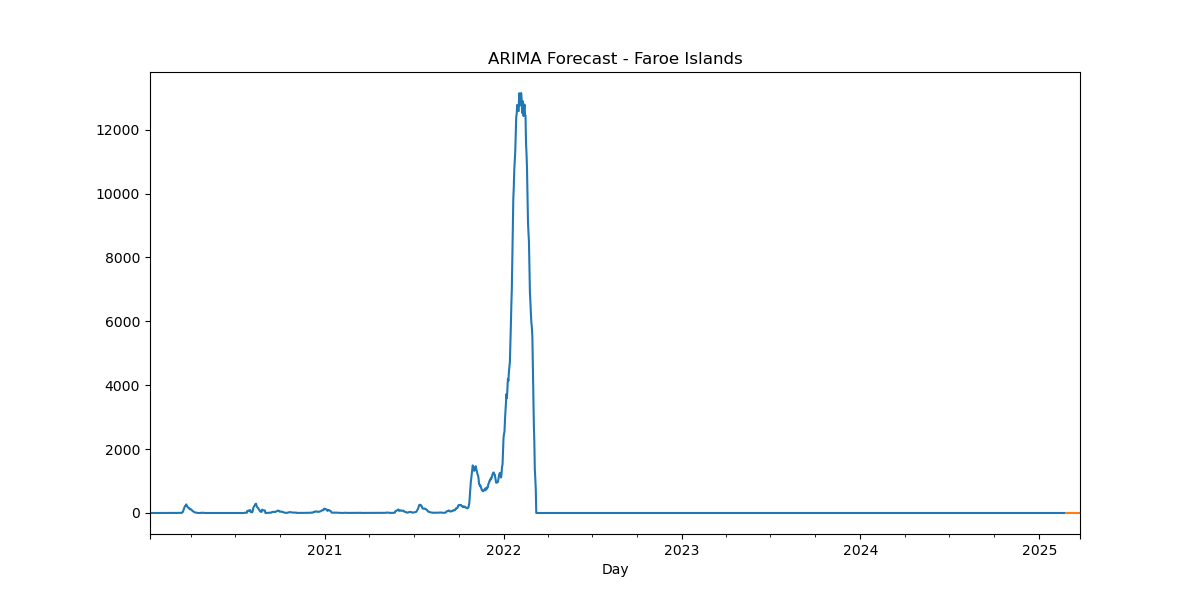

The data file committed next to this chart (first rows):
, predicted_mean
2025-02-24, -8.305e-321
2025-02-25, -9.53e-321
2025-02-26, -1.091e-320
2025-02-27, -1.183e-320
2025-02-28, -1.2697e-320
2025-03-01, -1.3636e-320
2025-03-02, -1.442e-320
2025-03-03, -1.5123e-320
2025-03-04, -1.5805e-320
2025-03-05, -1.6423e-320
2025-03-06, -1.698e-320
2025-03-07, -1.7495e-320
2025-03-08, -1.797e-320
2025-03-09, -1.84e-320
2025-03-10, -1.8794e-320
2025-03-11, -1.916e-320
2025-03-12, -1.95e-320
2025-03-13, -1.981e-320
2025-03-14, -2.01e-320
2025-03-15, -2.0365e-320
2025-03-16, -2.061e-320
2025-03-17, -2.084e-320
2025-03-18, -2.1047e-320
2025-03-19, -2.1245e-320
2025-03-20, -2.1423e-320
2025-03-21, -2.1586e-320
2025-03-22, -2.173e-320
2025-03-23, -2.1867e-320
2025-03-24, -2.1996e-320
2025-03-25, -2.2114e-320
